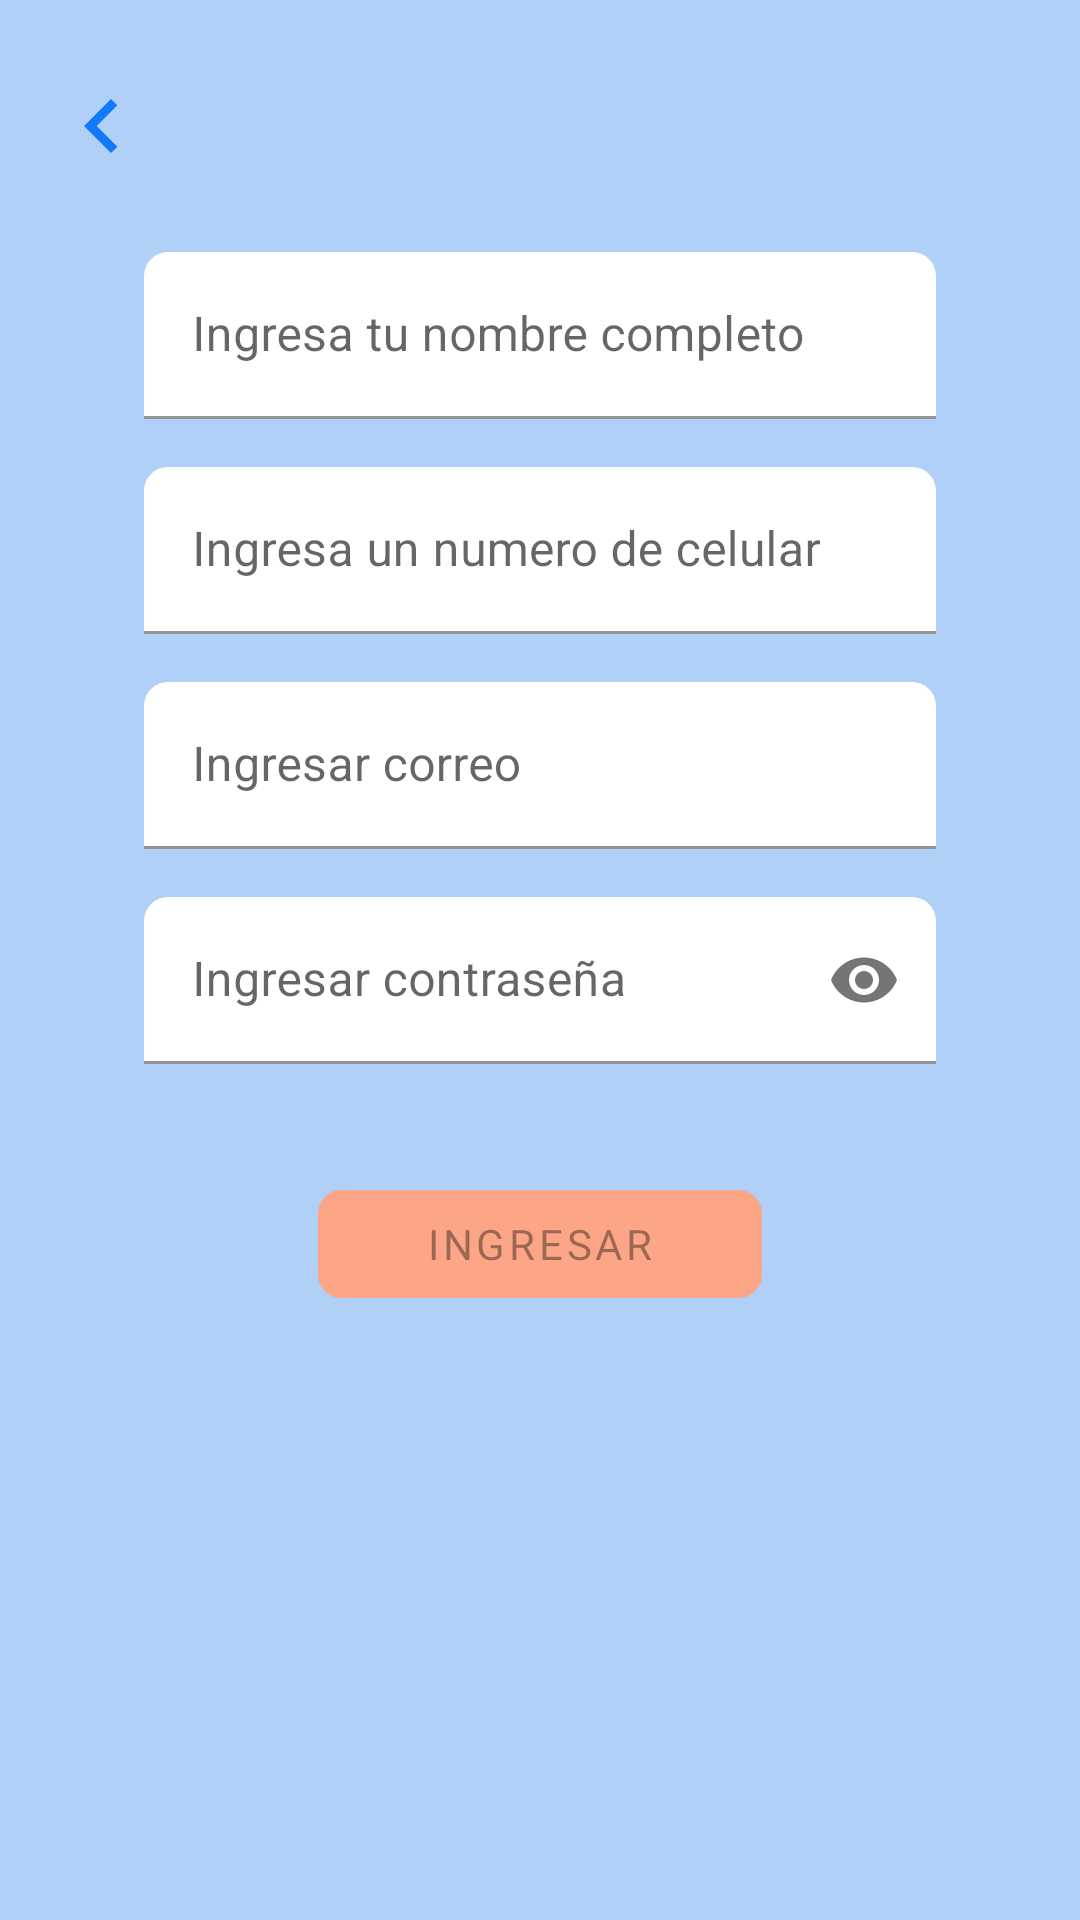

This screen was rendered from an Android layout file. Write that file and the resources it references.
<!-- AndroidManifest.xml: application theme Theme.RestaurantApp -->
<!-- res/layout/activity_check_in.xml -->
<?xml version="1.0" encoding="utf-8"?>
<androidx.constraintlayout.widget.ConstraintLayout xmlns:android="http://schemas.android.com/apk/res/android"
    xmlns:app="http://schemas.android.com/apk/res-auto"
    xmlns:tools="http://schemas.android.com/tools"
    android:layout_width="match_parent"
    android:layout_height="match_parent"
    android:background="@color/primary_degraded"
    tools:context=".ui.view.screen.CheckInActivity">

    <ImageButton
        android:id="@+id/bt_back"
        android:layout_width="36dp"
        android:layout_height="@dimen/margin_36"
        android:layout_marginStart="@dimen/margin_16"
        android:layout_marginTop="@dimen/margin_24"
        android:background="@drawable/ic_chevron_left"
        app:layout_constraintLeft_toLeftOf="parent"
        app:layout_constraintTop_toTopOf="parent" />

    <ImageView
        android:id="@+id/imgLogo"
        android:layout_width="wrap_content"
        android:layout_height="wrap_content"
        android:layout_marginTop="@dimen/margin_48"
        android:background="@drawable/logo_shape"
        app:layout_constraintLeft_toLeftOf="parent"
        app:layout_constraintRight_toRightOf="parent"
        app:layout_constraintTop_toTopOf="parent"
        tools:ignore="ContentDescription" />

    <com.google.android.material.textfield.TextInputLayout
        android:id="@+id/tedtFullName"
        android:layout_width="match_parent"
        android:layout_height="wrap_content"
        android:layout_marginLeft="@dimen/margin_48"
        android:layout_marginTop="@dimen/margin_36"
        android:layout_marginRight="@dimen/margin_48"
        android:hint="@string/request_full_name"
        app:boxCornerRadiusTopEnd="@dimen/corner_standart"
        app:boxCornerRadiusTopStart="@dimen/corner_standart"
        app:layout_constraintLeft_toLeftOf="parent"
        app:layout_constraintRight_toRightOf="parent"
        app:layout_constraintTop_toBottomOf="@+id/imgLogo">

        <com.google.android.material.textfield.TextInputEditText
            android:id="@+id/edtFullName"
            android:layout_width="match_parent"
            android:layout_height="wrap_content"
            android:backgroundTint="@color/white"
            android:inputType="textPersonName"
            android:maxLines="1" />
    </com.google.android.material.textfield.TextInputLayout>


    <com.google.android.material.textfield.TextInputLayout
        android:id="@+id/tedtPhone"
        android:layout_width="0dp"
        android:layout_height="wrap_content"
        android:layout_marginTop="@dimen/margin_16"
        android:hint="@string/request_phone_number"
        app:boxCornerRadiusTopEnd="@dimen/corner_standart"
        app:boxCornerRadiusTopStart="@dimen/corner_standart"
        app:layout_constraintLeft_toLeftOf="@+id/tedtFullName"
        app:layout_constraintRight_toRightOf="@+id/tedtFullName"
        app:layout_constraintTop_toBottomOf="@+id/tedtFullName">

        <com.google.android.material.textfield.TextInputEditText
            android:id="@+id/edtPhone"
            android:layout_width="match_parent"
            android:layout_height="wrap_content"
            android:backgroundTint="@color/white"
            android:inputType="phone"
            android:maxLines="1" />
    </com.google.android.material.textfield.TextInputLayout>

    <com.google.android.material.textfield.TextInputLayout
        android:id="@+id/tedtEmail"
        android:layout_width="match_parent"
        android:layout_height="wrap_content"
        android:layout_marginLeft="@dimen/margin_48"
        android:layout_marginTop="@dimen/margin_16"
        android:layout_marginRight="@dimen/margin_48"
        android:hint="@string/request_email"
        app:boxCornerRadiusTopEnd="@dimen/corner_standart"
        app:boxCornerRadiusTopStart="@dimen/corner_standart"
        app:layout_constraintLeft_toLeftOf="@+id/tedtPhone"
        app:layout_constraintRight_toRightOf="@+id/tedtPhone"
        app:layout_constraintTop_toBottomOf="@+id/tedtPhone">

        <com.google.android.material.textfield.TextInputEditText
            android:id="@+id/edtEmail"
            android:layout_width="match_parent"
            android:layout_height="wrap_content"
            android:backgroundTint="@color/white"
            android:inputType="textEmailAddress"
            android:maxLines="1" />
    </com.google.android.material.textfield.TextInputLayout>


    <com.google.android.material.textfield.TextInputLayout
        android:id="@+id/tedtPassword"
        android:layout_width="0dp"
        android:layout_height="wrap_content"
        android:layout_marginTop="@dimen/margin_16"
        android:hint="@string/request_password"
        app:boxCornerRadiusTopEnd="@dimen/corner_standart"
        app:boxCornerRadiusTopStart="@dimen/corner_standart"
        app:layout_constraintLeft_toLeftOf="@+id/tedtEmail"
        app:layout_constraintRight_toRightOf="@+id/tedtEmail"
        app:layout_constraintTop_toBottomOf="@+id/tedtEmail"
        app:passwordToggleEnabled="true">

        <com.google.android.material.textfield.TextInputEditText
            android:id="@+id/edtPassword"
            android:layout_width="match_parent"
            android:layout_height="wrap_content"
            android:backgroundTint="@color/white"
            android:inputType="textPassword"
            android:maxLines="1" />
    </com.google.android.material.textfield.TextInputLayout>

    <com.google.android.material.button.MaterialButton
        android:id="@+id/btCheckIn"
        android:layout_width="wrap_content"
        android:layout_height="wrap_content"
        android:layout_marginTop="@dimen/margin_36"
        android:backgroundTint="@color/secondary"
        android:enabled="false"
        android:paddingStart="@dimen/margin_36"
        android:paddingEnd="@dimen/margin_36"
        android:text="@string/login"
        app:cornerRadius="@dimen/corner_button"
        app:layout_constraintLeft_toLeftOf="@+id/tedtEmail"
        app:layout_constraintRight_toRightOf="@+id/tedtEmail"
        app:layout_constraintTop_toBottomOf="@+id/tedtPassword" />

    <View
        android:id="@+id/background_progress"
        android:layout_width="match_parent"
        android:layout_height="match_parent"
        android:background="@color/primary_degraded"
        android:clickable="true"
        android:elevation="@dimen/margin_24"
        android:focusable="true"
        android:visibility="gone"
        app:layout_constraintBottom_toBottomOf="parent"
        app:layout_constraintLeft_toLeftOf="parent"
        app:layout_constraintRight_toRightOf="parent"
        app:layout_constraintTop_toTopOf="parent" />

    <ProgressBar
        android:id="@+id/progress"
        android:layout_width="wrap_content"
        android:layout_height="wrap_content"
        android:elevation="@dimen/margin_24"
        android:visibility="gone"
        app:layout_constraintBottom_toBottomOf="parent"
        app:layout_constraintLeft_toLeftOf="parent"
        app:layout_constraintRight_toRightOf="parent"
        app:layout_constraintTop_toTopOf="parent" />

</androidx.constraintlayout.widget.ConstraintLayout>
<!-- resources referenced by this layout -->
<resources>
  <color name="primary_degraded">#4D127AFA</color>
  <color name="secondary">#FCA687</color>
  <color name="white">#FFFFFFFF</color>
  <dimen name="corner_button">8dp</dimen>
  <dimen name="corner_standart">8dp</dimen>
  <dimen name="margin_16">16dp</dimen>
  <dimen name="margin_24">24sp</dimen>
  <dimen name="margin_36">36dp</dimen>
  <dimen name="margin_48">48dp</dimen>
  <!-- drawable ic_chevron_left (drawable) -->
  <vector xmlns:android="http://schemas.android.com/apk/res/android"
      xmlns:tools="http://schemas.android.com/tools"
      android:width="24dp"
      android:height="24dp"
      android:viewportWidth="24"
      android:viewportHeight="24">
      <path
          android:fillColor="@color/primary"
          android:fillType="evenOdd"
          android:pathData="M15.41,7.41L14,6L8,12L14,18L15.41,16.59L10.83,12L15.41,7.41Z"
          tools:ignore="VectorRaster" />
  </vector>
  <!-- drawable logo_shape: png bitmap (drawable-large-xhdpi, 100099 bytes) -->
  <string name="login">Ingresar</string>
  <string name="request_email">Ingresar correo</string>
  <string name="request_full_name">Ingresa tu nombre completo</string>
  <string name="request_password">Ingresar contraseña</string>
  <string name="request_phone_number">Ingresa un numero de celular</string>
  <style name="Theme.RestaurantApp" parent="Theme.MaterialComponents.DayNight.NoActionBar">
          
          <item name="colorPrimary">@color/primary</item>
          <item name="colorPrimaryVariant">@color/primary</item>
          <item name="colorOnPrimary">@color/white</item>
          
          <item name="colorSecondary">@color/secondary</item>
          <item name="colorSecondaryVariant">@color/secondary</item>
          <item name="colorOnSecondary">@color/secondary</item>
          
          <item name="android:windowTranslucentStatus">true</item>
          <item name="android:windowTranslucentNavigation">true</item>
          
          <item name="android:windowBackground">@color/window_background</item>
  
          <item name="android:windowDrawsSystemBarBackgrounds">true</item>
          <item name="android:statusBarColor">@android:color/transparent</item>
          <item name="fontFamily">@font/inter_regular</item>
  
          <item name="drawerArrowStyle">@style/DrawerIcon</item>
          <item name="actionOverflowButtonStyle">@style/MyActionButtonOverflow</item>
      </style>
  <color name="primary">#127AFA</color>
  <color name="window_background">#FFF5F5F5</color>
  <style name="DrawerIcon" parent="Widget.AppCompat.DrawerArrowToggle">
          <item name="color">@color/primary</item>
      </style>
  <style name="MyActionButtonOverflow" parent="Widget.AppCompat.Light.ActionButton.Overflow">
          <item name="color">#673AB7</item>
      </style>
</resources>
